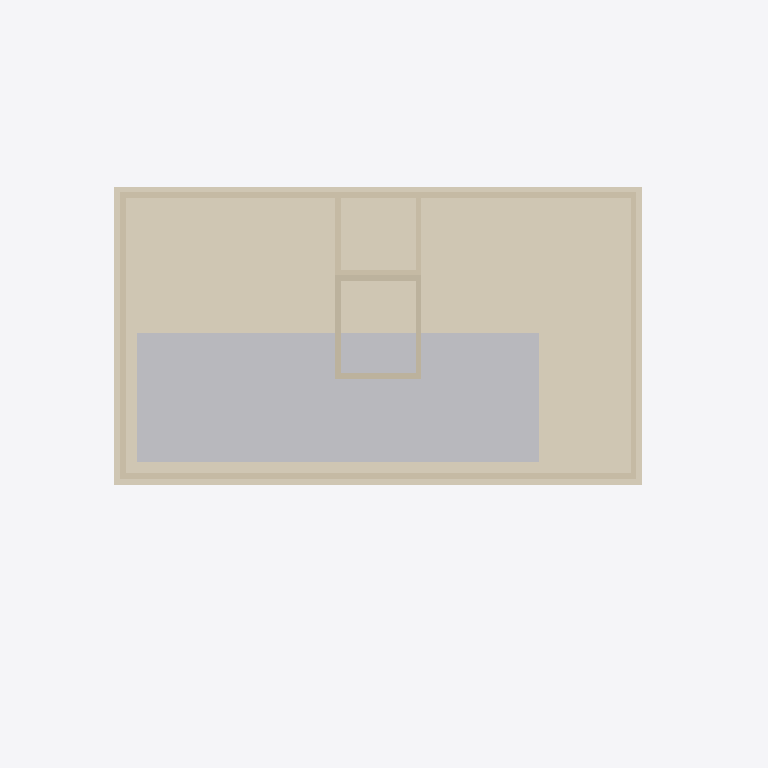
Plan cut of the same IFC building model at storey 'Dach' (level 12.00 m, cut at 13.40 m), seen from above with north up, elements coloured by IFC class: 12 walls (beige), 5 coverings (cream), 1 other element (light grey). Cut surfaces are drawn darker.
Extent 24.8 m × 13.8 m × 18.8 m (x, y, z). Storeys (6): UG at -3.00 m; EG at 0.00 m; 1. OG at 3.00 m; 2. OG at 6.00 m; Attika at 9.00 m; Dach at 12.00 m. Elements (346): 81 IfcWall, 80 IfcCovering, 40 IfcWindow, 37 IfcDoor, 35 IfcSanitaryTerminal, 13 IfcFurniture, 13 IfcSlab, 9 IfcUnitaryEquipment, 8 IfcElectricDistributionBoard, 8 IfcRailing, 7 IfcSpaceHeater, 6 IfcFooting.

HEADER;
FILE_DESCRIPTION(('ViewDefinition [CoordinationView]'),'2;1');
FILE_NAME('','2026-10-12T21:20:42',(''),(''),'IfcOpenShell 0.9.0alpha0-8c614fa','IfcOpenShell 0.9.0alpha0-8c614fa','');
FILE_SCHEMA(('IFC4'));
ENDSEC;
DATA;
#1=IFCPROJECT('1s4rDkb8XE$gfDsyVIg_Yr',$,'MFH Musterstrasse 1','Neubau Mehrfamilienhaus, 7 Wohnungen, Projekt-Nr. 2026-041',$,$,$,(#10),#5);
#12=IFCSITE('17WOHoZzf7gRjhOFOqI4pY',$,'Grundstueck Musterstrasse 1, Parz. 1234',$,$,$,$,$,$,(47,3,0),(8,18,0),435.0,$,$);
#13=IFCBUILDING('0boF7qR7z6dPk$IvQYet0F',$,'MFH Musterstrasse 1','7 Wohnungen, UG, EG, 2 OG, Attika',$,$,$,$,$,$,$,$);
#16=IFCBUILDINGSTOREY('2ume15GP54WeKCgCpw9Xfc',$,'UG',$,$,#27,$,$,$,-3.0);
#18=IFCBUILDINGSTOREY('2gtzmCjgb3nQwu7UfrpKky',$,'EG',$,$,#32,$,$,$,0.0);
#19=IFCBUILDINGSTOREY('1KFS5qzrbDvhJduI2vsPfU',$,'1. OG',$,$,#37,$,$,$,3.0);
#20=IFCBUILDINGSTOREY('0RIcMw8J13kgof5zSN3rtI',$,'2. OG',$,$,#42,$,$,$,6.0);
#21=IFCBUILDINGSTOREY('3zLFxA6TfA6QzfpX2eZ2TL',$,'Attika',$,$,#47,$,$,$,9.0);
#22=IFCBUILDINGSTOREY('2eyogKmPD5zfL1zEnTqH8u',$,'Dach',$,$,#52,$,$,$,12.0);
#15603=IFCCOVERING('2uG7bNu0v8PumlNkZ7ieaN',$,'Flachdach extensiv begruent',$,$,#15614,#15609,$,.ROOFING.);
#16132=IFCSOLARDEVICE('2P7rSuAfb2rub7_0fzIw1B',$,'PV-Anlage 18 kWp aufgestaendert',$,$,#16143,#16138,$,.SOLARPANEL.);
#13851=IFCCOVERING('0kioB1HS18$gHb8K5BxNXc',$,'Fassade Holz Attika Sued',$,$,#13862,#13857,$,.CLADDING.);
#15636=IFCWALL('1rM7RJP6n0BvCyztku$VP4',$,'Attika Dachrand Sued',$,$,#15647,#15642,$,.PARAPET.);
#13879=IFCCOVERING('0kDc0WKWzBmePABzN7wlGg',$,'Fassade Holz Attika Nord',$,$,#13890,#13885,$,.CLADDING.);
#15668=IFCWALL('1gz2WGFifDBAXDtCJjbSVC',$,'Attika Dachrand Nord',$,$,#15679,#15674,$,.PARAPET.);
#13907=IFCCOVERING('1tWP_wuw1FwArxMQ$GWf8t',$,'Fassade Holz Attika West',$,$,#13918,#13913,$,.CLADDING.);
#13935=IFCCOVERING('0_Cl350JT2SQo7pSMJeeqY',$,'Fassade Holz Attika Ost',$,$,#13946,#13941,$,.CLADDING.);
#15700=IFCWALL('0fVt_kTNvBdRpcUKERT8k1',$,'Attika Dachrand West',$,$,#15711,#15706,$,.PARAPET.);
#15732=IFCWALL('3twKL9UfL9Cwwq3fEAgE2X',$,'Attika Dachrand Ost',$,$,#15743,#15738,$,.PARAPET.);
#16018=IFCWALL('3hhMRYLED17g_9ORjlI2HW',$,'Dachausstieg Treppenhaus Wand 3',$,$,#16029,#16024,$,.SOLIDWALL.);
#15799=IFCWALL('2QIQlxPdf3c9fgp05kqSjV',$,'Liftueberfahrt Wand 2',$,$,#15810,#15805,$,.SOLIDWALL.);
#15983=IFCWALL('24ygStTCr8Qu3UOgDEHFev',$,'Dachausstieg Treppenhaus Wand 2',$,$,#15994,#15989,$,.SOLIDWALL.);
#15948=IFCWALL('3HG1aS3af0efYTCgyYJbCI',$,'Dachausstieg Treppenhaus Wand 1',$,$,#15959,#15954,$,.SOLIDWALL.);
#16053=IFCWALL('21UvuYWTb1WRkti$X9crKr',$,'Dachausstieg Treppenhaus Wand 4',$,$,#16064,#16059,$,.SOLIDWALL.);
#15834=IFCWALL('0IXLdAap9Elg69gXtbC_Tn',$,'Liftueberfahrt Wand 3',$,$,#15845,#15840,$,.SOLIDWALL.);
#15764=IFCWALL('3pi0Sf1fT3QQMfvg7wRY75',$,'Liftueberfahrt Wand 1',$,$,#15775,#15770,$,.SOLIDWALL.);
#15869=IFCWALL('10PRBmJfD5n9OBHJoS2$ma',$,'Liftueberfahrt Wand 4',$,$,#15880,#15875,$,.SOLIDWALL.);
ENDSEC;
